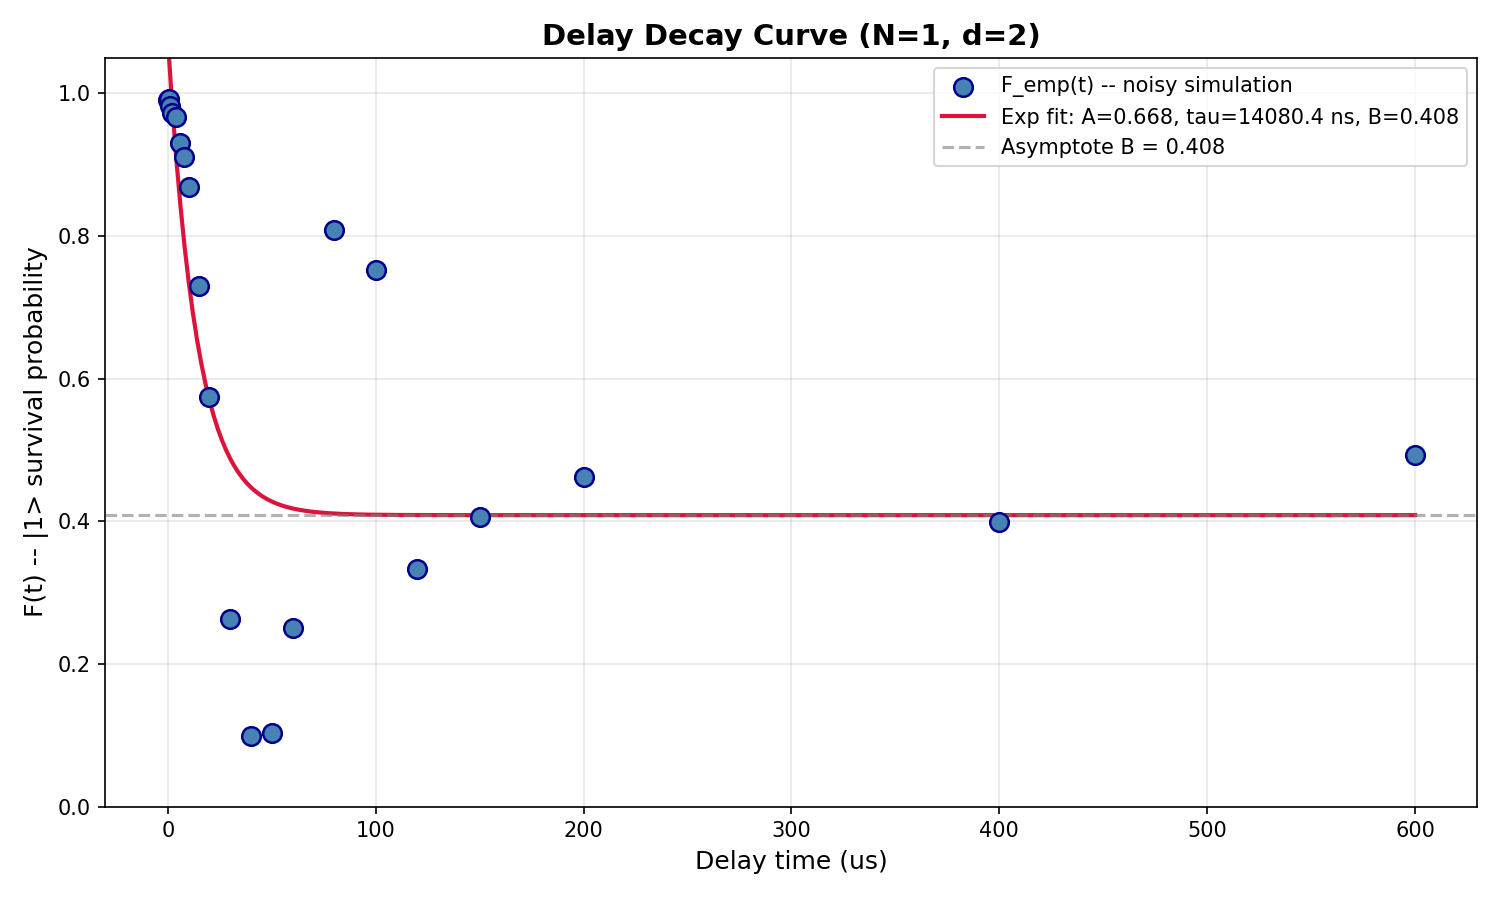

Data behind this chart, as committed beside it:
SQM Delay Characterization Results
Timestamp, 2026-04-23T21:02:37.209751
Backend, ibm_kingston
N_qubits, 1
Hilbert Dimension, d = 2^1 = 2
Fit Parameters: F(t) = A * exp(-t/tau) +…
A (SPAM contrast), 0.6683
tau (decay time, ns), 14080
B (asymptote), 0.4085
t (ns), t (us), F_emp, F_fit
0.0, 0.000, 0.9902, 1.077
500.0, 0.500, 0.9912, 1.053
1000, 1.000, 0.9814, 1.031
2000, 2.000, 0.9727, 0.9883
4000, 4.000, 0.9668, 0.9115
6000, 6.000, 0.9297, 0.8449
8000, 8.000, 0.9102, 0.7871
10000, 10, 0.8682, 0.737
15000, 15, 0.7295, 0.6388
20000, 20, 0.5742, 0.57
30000, 30, 0.2627, 0.4879
40000, 40, 0.09961, 0.4475
50000, 50, 0.1025, 0.4277
60000, 60, 0.251, 0.4179
80000, 80, 0.8086, 0.4108
100000, 100, 0.752, 0.409
120000, 120, 0.333, 0.4086
150000, 150, 0.4062, 0.4085
200000, 200, 0.4619, 0.4085
400000, 400, 0.3984, 0.4085
600000, 600, 0.4922, 0.4085
